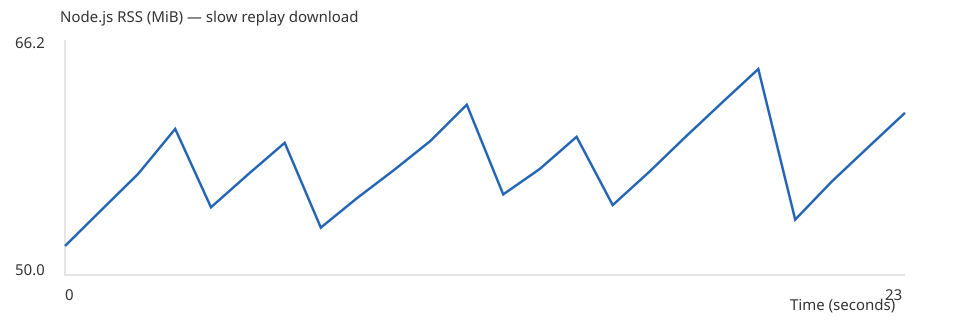

The file beside this chart, header and first rows:
seconds, rssMiB
0, 52.02
1.01, 54.54
2.01, 57.01
3.02, 60.1
4, 54.69
5.03, 56.99
6.02, 59.14
7.01, 53.29
8.01, 55.34
9, 57.23
10.01, 59.26
11.01, 61.77
12.01, 55.58
13.01, 57.33
14.02, 59.55
15.01, 54.84
16.02, 57.16
17.03, 59.61
18.03, 61.97
19, 64.23
20.01, 53.84
21.01, 56.46
22.01, 58.83
23.02, 61.21
